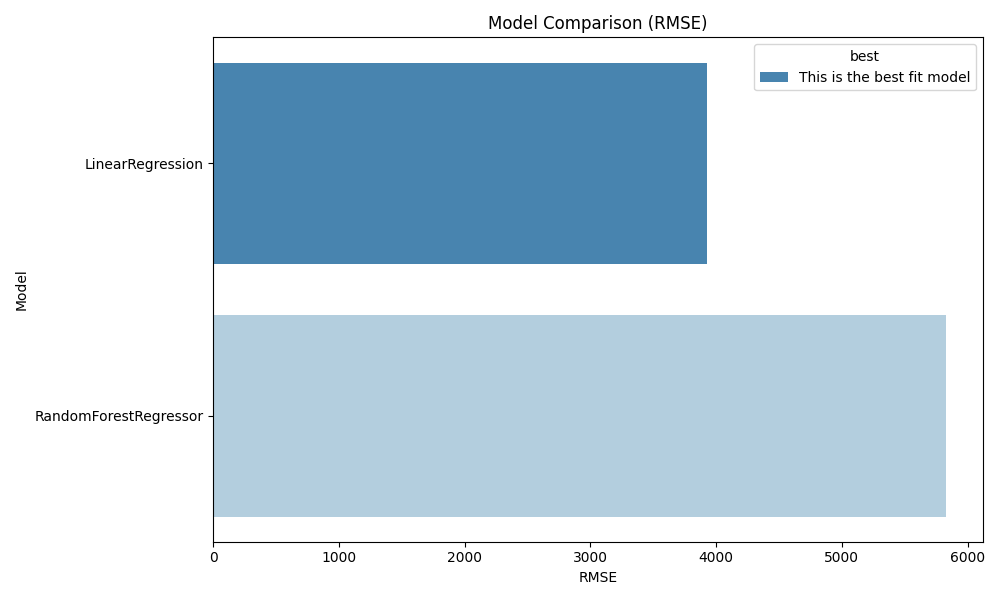

The file beside this chart, header and first rows:
stage, model, cv_score, test_score, best, metric_name
shortlist, LinearRegression, 3930, 1400, This is the best fit model, RMSE
shortlist, RandomForestRegressor, 5830, 4172, , RMSE
